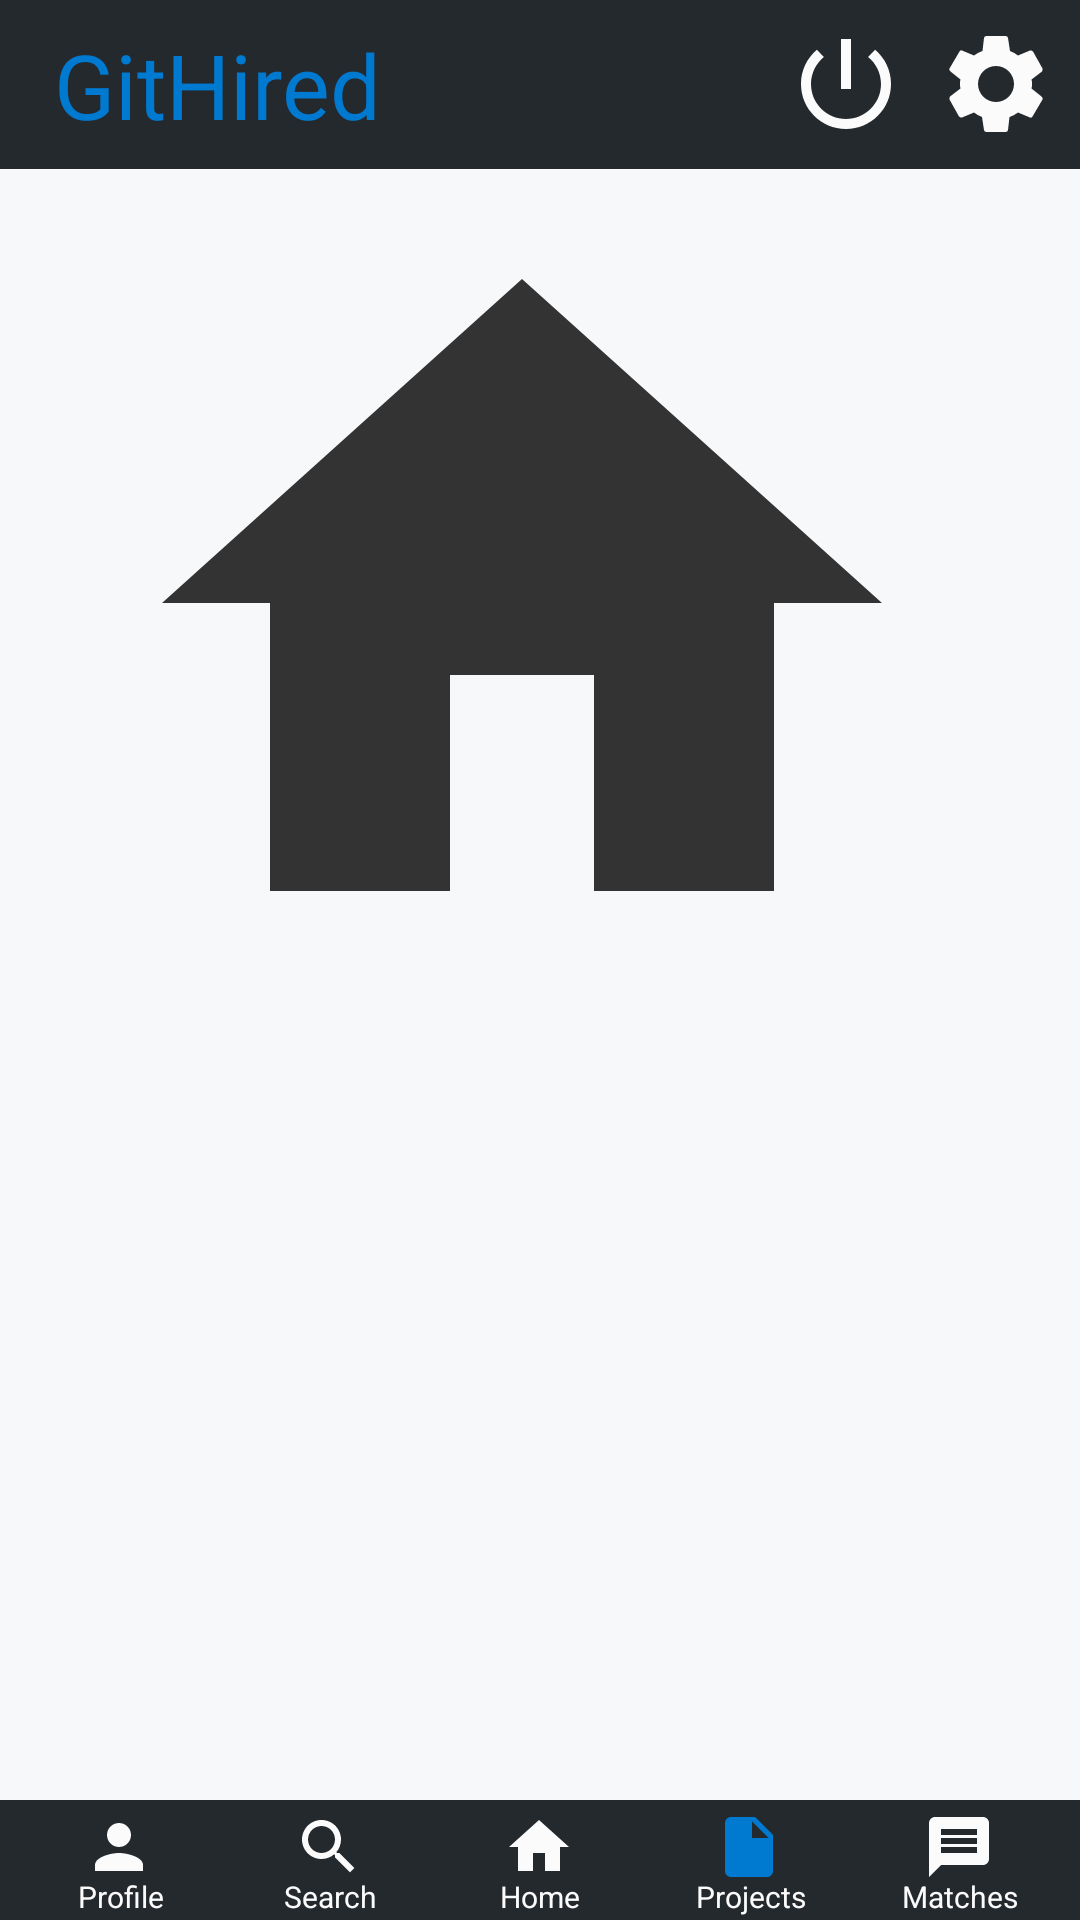

Here is an Android app screen rendered from its layout file. Give the layout XML and the strings, colors and styles it references.
<!-- AndroidManifest.xml: application theme AppTheme -->
<!-- res/layout/activity_projects_employee.xml -->
<?xml version="1.0" encoding="utf-8"?>
<androidx.constraintlayout.widget.ConstraintLayout xmlns:android="http://schemas.android.com/apk/res/android"
    xmlns:app="http://schemas.android.com/apk/res-auto"
    xmlns:tools="http://schemas.android.com/tools"
    android:layout_width="match_parent"
    android:layout_height="match_parent"
    tools:context=".Activities.EmployeeUI.ProjectsEmployeeActivity">

    <LinearLayout
        android:id="@+id/main_toolbar"
        android:layout_width="match_parent"
        android:layout_height="wrap_content"
        android:background="@color/dark"
        android:gravity="right"
        android:padding="8dp"
        app:layout_constraintEnd_toEndOf="parent"
        app:layout_constraintStart_toStartOf="parent"
        app:layout_constraintTop_toTopOf="parent">

        <TextView
            android:layout_width="0dp"
            android:layout_height="wrap_content"
            android:layout_gravity="center"
            android:layout_weight="2"
            android:gravity="left"
            android:paddingLeft="10dp"
            android:text="@string/app_name"
            android:textColor="@color/accentBlue"
            android:textFontWeight="800"
            android:textSize="30sp" />

        <ImageButton
            android:id="@+id/logout_button"
            android:layout_width="wrap_content"
            android:layout_height="wrap_content"
            android:background="@color/dark"
            android:paddingRight="10dp"
            android:src="@drawable/powerwhite" />

        <ImageButton
            android:layout_width="wrap_content"
            android:layout_height="wrap_content"
            android:background="@color/dark"
            android:src="@drawable/settingswhite" />
    </LinearLayout>

    <LinearLayout
        android:id="@+id/main_container"
        android:layout_width="match_parent"
        android:layout_height="match_parent"
        android:layout_marginTop="57dp"
        android:layout_marginBottom="40dp"
        android:background="@color/mediumLight"
        app:layout_constraintBottom_toTopOf="@+id/main_nav_bar"
        app:layout_constraintEnd_toEndOf="parent"
        app:layout_constraintStart_toStartOf="parent"
        app:layout_constraintTop_toBottomOf="@+id/main_toolbar">

        <ImageView
            android:layout_width="match_parent"
            android:layout_height="300dp"
            android:gravity="center"
            android:src="@drawable/home" />
    </LinearLayout>


    <LinearLayout
        android:id="@+id/main_nav_bar"
        android:layout_width="match_parent"
        android:layout_height="wrap_content"
        android:background="@color/dark"
        android:paddingLeft="5dp"
        android:paddingRight="5dp"
        app:layout_constraintBottom_toBottomOf="parent"
        app:layout_constraintEnd_toEndOf="parent"
        app:layout_constraintStart_toStartOf="parent">


        <LinearLayout
            android:layout_width="0dp"
            android:layout_height="40dp"
            android:layout_weight="1"
            android:background="@color/dark"
            android:gravity="center"
            android:orientation="vertical">

            <ImageButton
                android:id="@+id/profile_button"
                android:layout_width="match_parent"
                android:layout_height="30dp"
                android:background="@color/dark"
                android:src="@drawable/profilewhite" />

            <TextView
                android:layout_width="match_parent"
                android:layout_height="wrap_content"
                android:layout_marginTop="-6dp"
                android:gravity="center"
                android:text="Profile"
                android:textColor="@color/light"
                android:textSize="10sp" />
        </LinearLayout>


        <LinearLayout
            android:layout_width="0dp"
            android:layout_height="40dp"
            android:layout_weight="1"
            android:background="@color/dark"
            android:gravity="center"
            android:orientation="vertical">

            <ImageButton
                android:id="@+id/search_button"
                android:layout_width="match_parent"
                android:layout_height="30dp"
                android:background="@color/dark"
                android:src="@drawable/searchwhite" />

            <TextView
                android:layout_width="match_parent"
                android:layout_height="wrap_content"
                android:layout_marginTop="-6dp"
                android:gravity="center"
                android:text="Search"
                android:textColor="@color/light"
                android:textSize="10sp" />
        </LinearLayout>


        <LinearLayout
            android:layout_width="0dp"
            android:layout_height="40dp"
            android:layout_weight="1"
            android:background="@color/dark"
            android:gravity="center"
            android:orientation="vertical">

            <ImageButton
                android:id="@+id/home_button"
                android:layout_width="match_parent"
                android:layout_height="30dp"
                android:background="@color/dark"
                android:src="@drawable/homewhite" />

            <TextView
                android:layout_width="match_parent"
                android:layout_height="wrap_content"
                android:layout_marginTop="-6dp"
                android:gravity="center"
                android:text="Home"
                android:textColor="@color/light"
                android:textSize="10sp" />
        </LinearLayout>


        <LinearLayout
            android:layout_width="0dp"
            android:layout_height="40dp"
            android:layout_weight="1"
            android:background="@color/dark"
            android:gravity="center"
            android:orientation="vertical">

            <ImageButton
                android:id="@+id/project_button"
                android:layout_width="match_parent"
                android:layout_height="30dp"
                android:background="@color/dark"
                android:src="@drawable/fileblue" />

            <TextView
                android:layout_width="match_parent"
                android:layout_height="wrap_content"
                android:layout_marginTop="-6dp"
                android:gravity="center"
                android:text="Projects"
                android:textColor="@color/light"
                android:textSize="10sp" />
        </LinearLayout>

        <LinearLayout
            android:layout_width="0dp"
            android:layout_height="40dp"
            android:layout_weight="1"
            android:background="@color/dark"
            android:gravity="center"
            android:orientation="vertical">

            <ImageButton
                android:id="@+id/match_button"
                android:layout_width="match_parent"
                android:layout_height="30dp"
                android:background="@color/dark"
                android:src="@drawable/messagewhite" />

            <TextView
                android:layout_width="match_parent"
                android:layout_height="wrap_content"
                android:layout_marginTop="-6dp"
                android:gravity="center"
                android:text="Matches"
                android:textColor="@color/light"
                android:textSize="10sp" />
        </LinearLayout>

    </LinearLayout>
</androidx.constraintlayout.widget.ConstraintLayout>
<!-- resources referenced by this layout -->
<resources>
  <color name="accentBlue">#0079d1</color>
  <color name="dark">#24292e</color>
  <color name="light">#fbfbfb</color>
  <color name="mediumLight">#f6f8fa</color>
  <!-- drawable fileblue (drawable) -->
  <vector android:height="25dp" android:tint="#0079D1"
      android:viewportHeight="25.0" android:viewportWidth="25.0"
      android:width="25dp" xmlns:android="http://schemas.android.com/apk/res/android">
      <path android:fillColor="#FF000000" android:pathData="M6,2c-1.1,0 -1.99,0.9 -1.99,2L4,20c0,1.1 0.89,2 1.99,2L18,22c1.1,0 2,-0.9 2,-2L20,8l-6,-6L6,2zM13,9L13,3.5L18.5,9L13,9z"/>
  </vector>
  <!-- drawable home (drawable) -->
  <vector android:height="25dp" android:tint="#333333"
      android:viewportHeight="25.0" android:viewportWidth="25.0"
      android:width="25dp" xmlns:android="http://schemas.android.com/apk/res/android">
      <path android:fillColor="#FF000000" android:pathData="M10,20v-6h4v6h5v-8h3L12,3 2,12h3v8z"/>
  </vector>
  <!-- drawable homewhite (drawable) -->
  <vector android:height="25dp" android:tint="#FBFBFB"
      android:viewportHeight="25.0" android:viewportWidth="25.0"
      android:width="25dp" xmlns:android="http://schemas.android.com/apk/res/android">
      <path android:fillColor="#FF000000" android:pathData="M10,20v-6h4v6h5v-8h3L12,3 2,12h3v8z"/>
  </vector>
  <!-- drawable messagewhite (drawable) -->
  <vector android:height="25dp" android:tint="#FBFBFB"
      android:viewportHeight="25.0" android:viewportWidth="25.0"
      android:width="25dp" xmlns:android="http://schemas.android.com/apk/res/android">
      <path android:fillColor="#FF000000" android:pathData="M20,2L4,2c-1.1,0 -1.99,0.9 -1.99,2L2,22l4,-4h14c1.1,0 2,-0.9 2,-2L22,4c0,-1.1 -0.9,-2 -2,-2zM18,14L6,14v-2h12v2zM18,11L6,11L6,9h12v2zM18,8L6,8L6,6h12v2z"/>
  </vector>
  <!-- drawable powerwhite (drawable) -->
  <vector android:height="40dp" android:tint="#FBFBFB"
      android:viewportHeight="24.0" android:viewportWidth="24.0"
      android:width="40dp" xmlns:android="http://schemas.android.com/apk/res/android">
      <path android:fillColor="#FF000000" android:pathData="M13,3h-2v10h2L13,3zM17.83,5.17l-1.42,1.42C17.99,7.86 19,9.81 19,12c0,3.87 -3.13,7 -7,7s-7,-3.13 -7,-7c0,-2.19 1.01,-4.14 2.58,-5.42L6.17,5.17C4.23,6.82 3,9.26 3,12c0,4.97 4.03,9 9,9s9,-4.03 9,-9c0,-2.74 -1.23,-5.18 -3.17,-6.83z"/>
  </vector>
  <!-- drawable profilewhite (drawable) -->
  <vector android:height="25dp" android:tint="#FBFBFB"
      android:viewportHeight="25.0" android:viewportWidth="25.0"
      android:width="25dp" xmlns:android="http://schemas.android.com/apk/res/android">
      <path android:fillColor="#FF000000" android:pathData="M12,12c2.21,0 4,-1.79 4,-4s-1.79,-4 -4,-4 -4,1.79 -4,4 1.79,4 4,4zM12,14c-2.67,0 -8,1.34 -8,4v2h16v-2c0,-2.66 -5.33,-4 -8,-4z"/>
  </vector>
  <!-- drawable searchwhite (drawable) -->
  <vector android:height="25dp" android:tint="#FBFBFB"
      android:viewportHeight="25.0" android:viewportWidth="25.0"
      android:width="25dp" xmlns:android="http://schemas.android.com/apk/res/android">
      <path android:fillColor="#FF000000" android:pathData="M15.5,14h-0.79l-0.28,-0.27C15.41,12.59 16,11.11 16,9.5 16,5.91 13.09,3 9.5,3S3,5.91 3,9.5 5.91,16 9.5,16c1.61,0 3.09,-0.59 4.23,-1.57l0.27,0.28v0.79l5,4.99L20.49,19l-4.99,-5zM9.5,14C7.01,14 5,11.99 5,9.5S7.01,5 9.5,5 14,7.01 14,9.5 11.99,14 9.5,14z"/>
  </vector>
  <string name="app_name">GitHired</string>
  <style name="AppTheme" parent="Theme.AppCompat.Light.NoActionBar">
          <item name="colorPrimary">@color/mediumLight</item>
          <item name="colorPrimaryDark">@color/dark</item>
          <item name="colorAccent">@color/accentBlue</item>
      </style>
</resources>
